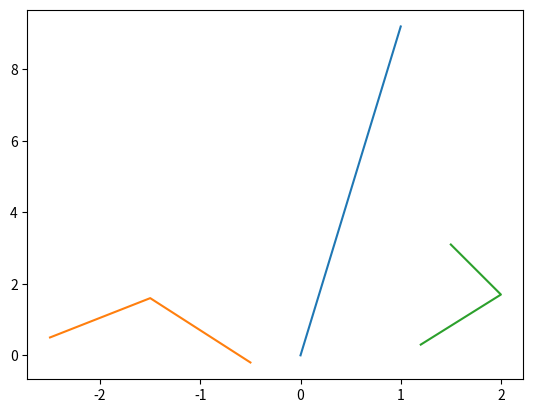

Reproduce this figure in Python.
import matplotlib.pyplot as plt
import numpy as np
import copy



#zwei linear separierbare Mengen
M1 = [[-2.5, 1.2], [-1.5, 2.0], [-0.5, 1.5]]
M2 = [[0.5, 0.3], [1.6, 1.7], [-0.2, 3.1]]

#plotten der beiden Mengen
# plt.scatter(M1, M2)
# plt.title("Perzeptron")
# plt.show()

#Perzeptron Algorythmus 
random_w= np.random.random() #zufällige zahl zwischen [0,1]
w = [0.5,0.5]


a = 0
condition = True

while condition == True:
    p = copy.deepcopy(w)
    
    for x in range(0, len(M1)):
        if (w[0]*M1[x][0] + w[1]*M1[x][1]) <= a:
            w[0] = w[0] + M1[x][0] 
            w[1] = w[1] + M1[x][1]
    for x in range(0, len(M2)):
        if (w[0]*M2[x][0] + w[1]*M2[x][1]) > a:
            w[0] = w[0] - M2[x][0] 
            w[1] = w[1] - M2[x][1]
    if p == w:
        condition = False

print(w[0])
print(w[1])
x = np.linspace(0, 1, 100)
y = w[0]/w[1] * x

plt.plot(x,y,M1,M2)
plt.show()
    
